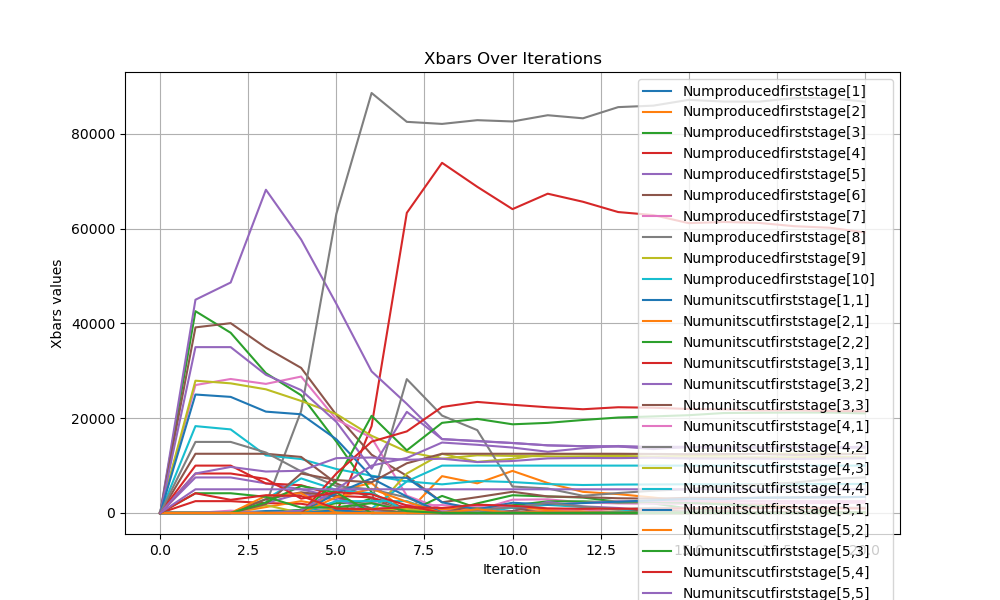

Values plotted in this chart, from the file beside it:
iteration, NumProducedFirstStage[1], NumProducedFirstStage[2], NumProducedFirstStage[3], NumProducedFirstStage[4], NumProducedFirstStage[5], NumProducedFirstStage[6], NumProducedFirstStage[7], NumProducedFirstStage[8], NumProducedFirstStage[9], NumProducedFirstStage[10], NumUnitsCutFirstStage[1,1], NumUnitsCutFirstStage[2,1], NumUnitsCutFirstStage[2,2], NumUnitsCutFirstStage[3,1], NumUnitsCutFirstStage[3,2], NumUnitsCutFirstStage[3,3], NumUnitsCutFirstStage[4,1], NumUnitsCutFirstStage[4,2], NumUnitsCutFirstStage[4,3], NumUnitsCutFirstStage[4,4], NumUnitsCutFirstStage[5,1], NumUnitsCutFirstStage[5,2], NumUnitsCutFirstStage[5,3]
0, 0.0, 0.0, 0.0, 0.0, 0.0, 0.0, 0.0, 0.0, 0.0, 0.0, 0.0, 0.0, 0.0, 0.0, 0.0, 0.0, 0.0, 0.0, 0.0, 0.0, 0.0, 0.0, 0.0
1, 0.0, 0.0, 42583, 0.0, 45000, 39167, 27000, 0.0, 27917, 18333, 0.0, 0.0, 0.0, 2500, 7500, 12500, 0.0, 0.0, 0.0, 0.0, 0.0, 0.0, 0.0
2, 0.0, 0.0, 38028, 0.0, 48639, 40055, 28278, 0.0, 27361, 17639, 0.0, 0.0, 0.0, 2500, 7500, 12500, 0.0, 0.0, 0.0, 0.0, 0.0, 0.0, 0.0
3, 0.0, 0.0, 29512, 0.0, 68208, 34879, 27244, 1898, 26100, 12159, 0.0, 0.0, 0.0, 2083, 6250, 12500, 0.0, 0.0, 0.0, 0.0, 416.7, 1250, 0.0
4, 0.0, 0.0, 24842, 0.0, 57701, 30618, 28789, 21507, 23645, 11386, 0.0, 0.0, 0.0, 1944, 5000, 11829, 0.0, 0.0, 0.0, 0.0, 555.7, 2500, 670.7
5, 0.0, 4709, 15051, 0.0, 44138, 20702, 19745, 63129, 20872, 9281, 0.0, 0.0, 406.7, 833.3, 3325, 6250, 0.0, 0.0, 0.0, 0.0, 833.3, 1269, 2083
6, 0.0, 6304, 4384, 18327, 29885, 12302, 15855, 88624, 16298, 7875, 0.0, 833.3, 3138, 0.0, 0.0, 3116, 833.3, 2500, 0.0, 910.7, 0.0, 0.0, 2083
7, 0.0, 0.0, 0.0, 63333, 23026, 7841, 3645, 82538, 12939, 6678, 0.0, 0.0, 0.0, 0.0, 0.0, 0.0, 1667, 28250, 8333, 6667, 0.0, 0.0, 694.3
8, 0.0, 7774, 0.0, 73889, 15590, 2257, 890.3, 82101, 11453, 6047, 0.0, 833.3, 3607, 0.0, 0.0, 0.0, 1667, 20555, 12500, 10000, 0.0, 0.0, 0.0
9, 0.0, 6262, 2027, 68830, 15213, 3343, 610.0, 82890, 12175, 6749, 0.0, 1111, 1046, 0.0, 0.0, 1715, 1389, 17486, 10785, 10000, 0.0, 0.0, 0.0
10, 0.0, 8884, 3741, 64121, 14767, 4479, 2810, 82619, 12048, 6531, 0.0, 1171, 1630, 0.0, 399.0, 1062, 1329, 5586, 11438, 10000, 0.0, 0.0, 0.0
11, 0.0, 6322, 3492, 67377, 14276, 3489, 2883, 83936, 11959, 6101, 0.0, 760.3, 2455, 0.0, 2355, 0.0, 1740, 5171, 12500, 10000, 0.0, 0.0, 0.0
12, 0.0, 4461, 3260, 65675, 14095, 3350, 2236, 83284, 11885, 5909, 0.0, 353.7, 2460, 0.0, 1406, 173.3, 2146, 3634, 12327, 10000, 0.0, 0.0, 0.0
13, 0.0, 3986, 2364, 63504, 14048, 3110, 2025, 85644, 11897, 6001, 0.0, 21.67, 2235, 0.0, 1055, 284.0, 2478, 4210, 12216, 10000, 0.0, 0.0, 0.0
14, 0.0, 3266, 2014, 62860, 13977, 3026, 1969, 85959, 11823, 6029, 0.0, 0.0, 2328, 0.0, 466, 120.0, 2500, 4706, 12380, 10000, 0.0, 0.0, 0.0
15, 0.0, 2398, 952, 61165, 13973, 3197, 1928, 87174, 11734, 6066, 0.0, 0.0, 2167, 0.0, 288.7, 300.3, 2500, 5044, 12200, 10000, 0.0, 0.0, 0.0
16, 0.0, 2120, 356.0, 61409, 13800, 3167, 1957, 86821, 11734, 6039, 0.0, 0.0, 1806, 0.0, 30.33, 0.0, 2500, 5664, 12262, 10000, 0.0, 0.0, 223.3
17, 0.0, 1709, 0.0, 61212, 13800, 3221, 2002, 86802, 11734, 6039, 0.0, 0.0, 1479, 0.0, 0.0, 0.0, 2500, 6021, 12497, 10000, 0.0, 0.0, 3.333
18, 0.0, 1252, 0.0, 60518, 13800, 3269, 2063, 87548, 11737, 6123, 0.0, 0.0, 1108, 0.0, 0.0, 0.0, 2500, 6392, 12500, 10000, 0.0, 0.0, 0.0
19, 0.0, 315.3, 0.0, 60197, 13800, 3320, 2122, 87548, 11849, 6102, 0.0, 0.0, 315.3, 0.0, 0.0, 0.0, 2500, 7185, 12497, 10000, 0.0, 0.0, 3.333
20, 0.0, 0.0, 0.0, 59207, 13977, 3393, 2165, 86802, 11734, 6134, 0.0, 0.0, 0.0, 0.0, 0.0, 0.0, 2500, 7500, 12497, 10000, 0.0, 0.0, 3.333
